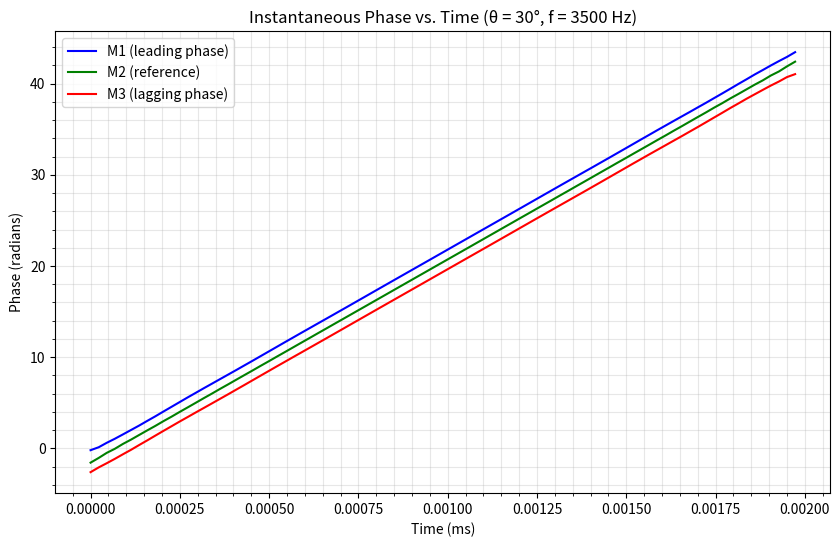
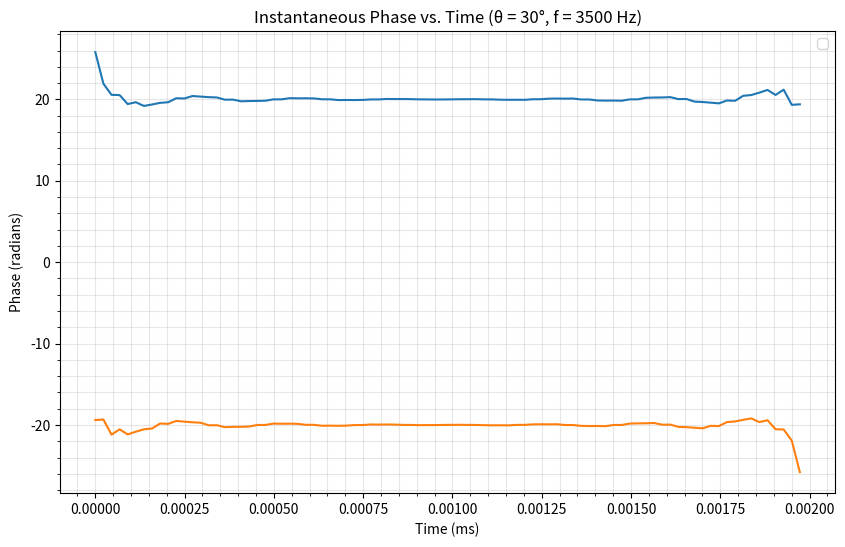

Source code (Python) for these figures, in order: (Note: this script raises an exception after producing the figures.)
import numpy as np
import matplotlib.pyplot as plt
from scipy.signal import hilbert, butter, filtfilt
from scipy.io.wavfile import read

# Parameters
f = 3500  # Hz (signal frequency)
c = 343   # m/s (speed of sound)
d = 0.049   # m (mic spacing)
theta = 20 * np.pi / 180  # angle in radians
fs = 44100  # Hz (sampling rate)
duration = 0.002  # seconds (2 ms, ~2 periods)

# Time delay between adjacent mics
tau = (d * np.sin(theta)) / c  # ≈ 0.1457 ms


# Simulated signals (sinusoids with phase shifts)
t = np.linspace(0, duration, int(fs * duration))
s1 = np.sin(2 * np.pi * f * (t + tau))  # M1: advanced
s2 = np.sin(2 * np.pi * f * t)           # M2: reference
s3 = np.sin(2 * np.pi * f * (t - tau))   # M3: delayed

#fs, s1 = read('drone_monotone_3kHz.wav')
#_, s2 = read('drone_monotone_3kHz.wav')
#_, s3 = read('drone_monotone_3kHz.wav')

# Create time vector based on actual signal length
t = np.arange(len(s1)) / fs

def bandpass(data, lowcut, highcut, fs, order=5):
    nyq = 0.5 * fs
    low = lowcut / nyq
    high = highcut / nyq
    b, a = butter(order, [low, high], btype='band')
    return filtfilt(b, a, data)
#s1 = bandpass(s1, 3000, 4000, fs)  # Example: 900-1100 Hz
#s2 = bandpass(s2, 3000, 4000, fs)
#s3 = bandpass(s3, 3000, 4000, fs)

# Compute analytic signals and instantaneous phases
analytic_s1 = hilbert(s1)
analytic_s2 = hilbert(s2)
analytic_s3 = hilbert(s3)

# Extract phases (unwrapped for continuity)
phi1 = np.unwrap(np.angle(analytic_s1))
phi2 = np.unwrap(np.angle(analytic_s2))
phi3 = np.unwrap(np.angle(analytic_s3))

# Plot time vs. phase
fig = plt.figure(figsize=(10, 6))
plt.plot(t, phi1, label='M1 (leading phase)', color='blue')
plt.plot(t, phi2, label='M2 (reference)', color='green')
plt.plot(t, phi3, label='M3 (lagging phase)', color='red')
plt.xlabel('Time (ms)')
plt.ylabel('Phase (radians)')
plt.title(f'Instantaneous Phase vs. Time (θ = 30°, f = {f} Hz)')
plt.legend()
plt.grid(True, which='both', alpha=0.3)
plt.minorticks_on()
# Set more granular y-axis ticks
ax = plt.gca()
#ax.yaxis.set_major_locator(plt.MultipleLocator(np.pi/2))
#ax.yaxis.set_minor_locator(plt.MultipleLocator(np.pi/4))

delta_phi1_phi2 = phi1 - phi2
delta_phi3_phi2 = phi3 - phi2

tau12_est = delta_phi1_phi2/(2*np.pi*f)
tau32_est = delta_phi3_phi2/(2*np.pi*f)

theta32_est = np.arcsin(c*tau32_est/d)
theta32_est_deg = theta32_est*180/np.pi

theta12_est = np.arcsin(c*tau12_est/d)
theta12_est_deg = theta12_est*180/np.pi



plt.figure(figsize=(10, 6))
#plt.plot(t, delta_phi1_phi2, label='M1 - M2 (leading phase)', color='blue')
#plt.plot(t, phi2, label='M2 (reference)', color='green')
#plt.plot(t, delta_phi3_phi2, label='M3 -M2 (lagging phase)', color='red')

plt.plot(t, theta12_est_deg)
plt.plot(t, theta32_est_deg)

plt.xlabel('Time (ms)')
plt.ylabel('Phase (radians)')
plt.title(f'Instantaneous Phase vs. Time (θ = 30°, f = {f} Hz)')
plt.legend()
plt.grid(True, which='both', alpha=0.3)
plt.minorticks_on()

# Save to Pictures folder
plt.savefig('Pictures/phase_vs_time.png', dpi=150, bbox_inches='tight')
print("Plot saved to Pictures/phase_vs_time.png")

# Add ESC key handler to close plot
def on_key(event):
    if event.key == 'escape':
        plt.close(fig)

fig.canvas.mpl_connect('key_press_event', on_key)
plt.show()
